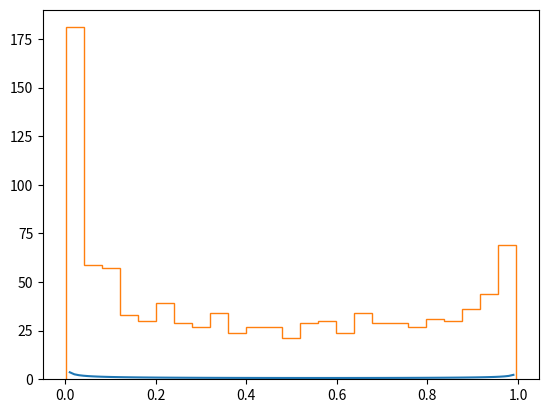

Reproduce this figure in Python. (Note: this script raises an exception after producing the figure.)
# -*- coding: utf-8 -*-
import random
import numpy as np
import matplotlib.pyplot as plt
import scipy.special as ss

# 真实Beta分布概率密度函数
def beta(x, a, b):
    return (1.0 / ss.beta(a,b)) * x**(a-1) * (1-x)**(b-1)

# Beta分布概率密度函数(忽略了Beta函数)
def beta_fpdf(x,a,b):
    return x**(a-1) * (1-x)**(b-1)

# 根据接受概率决定是否转移
def transform(ap):
    stone = random.uniform(0,1)
    if stone>=ap:
        return False
    else:
        return True

def beta_mcmc(N_hops,a,b):
    states = []
    cur = random.uniform(0,1)
    for i in range(0,N_hops):
        states.append(cur)
        next = random.uniform(0,1)
        ap = min(beta_fpdf(next,a,b)/beta_fpdf(cur,a,b),1) # 计算接受概率
        if transform(ap):
            cur = next
    return states[-1000:] # 返回进入平稳分布后的1000个状态


# 绘制通过MCMC方法抽样的Beta分布
def plot_beta(a, b):
    Ly = []
    Lx = []
    i_list = np.mgrid[0:1:100j]
    for i in i_list:
        Lx.append(i)
        Ly.append(beta(i, a, b))
    # 绘制真实的Beta分布进行对照
    plt.plot(Lx, Ly, label="Real Distribution: a="+str(a)+", b="+str(b))
    plt.hist(beta_mcmc(100000,a,b),normed=True,bins=25, histtype='step',label="Simulated_MCMC: a="+str(a)+", b="+str(b))
    plt.legend()
    plt.show()

plot_beta(0.5, 0.6)
